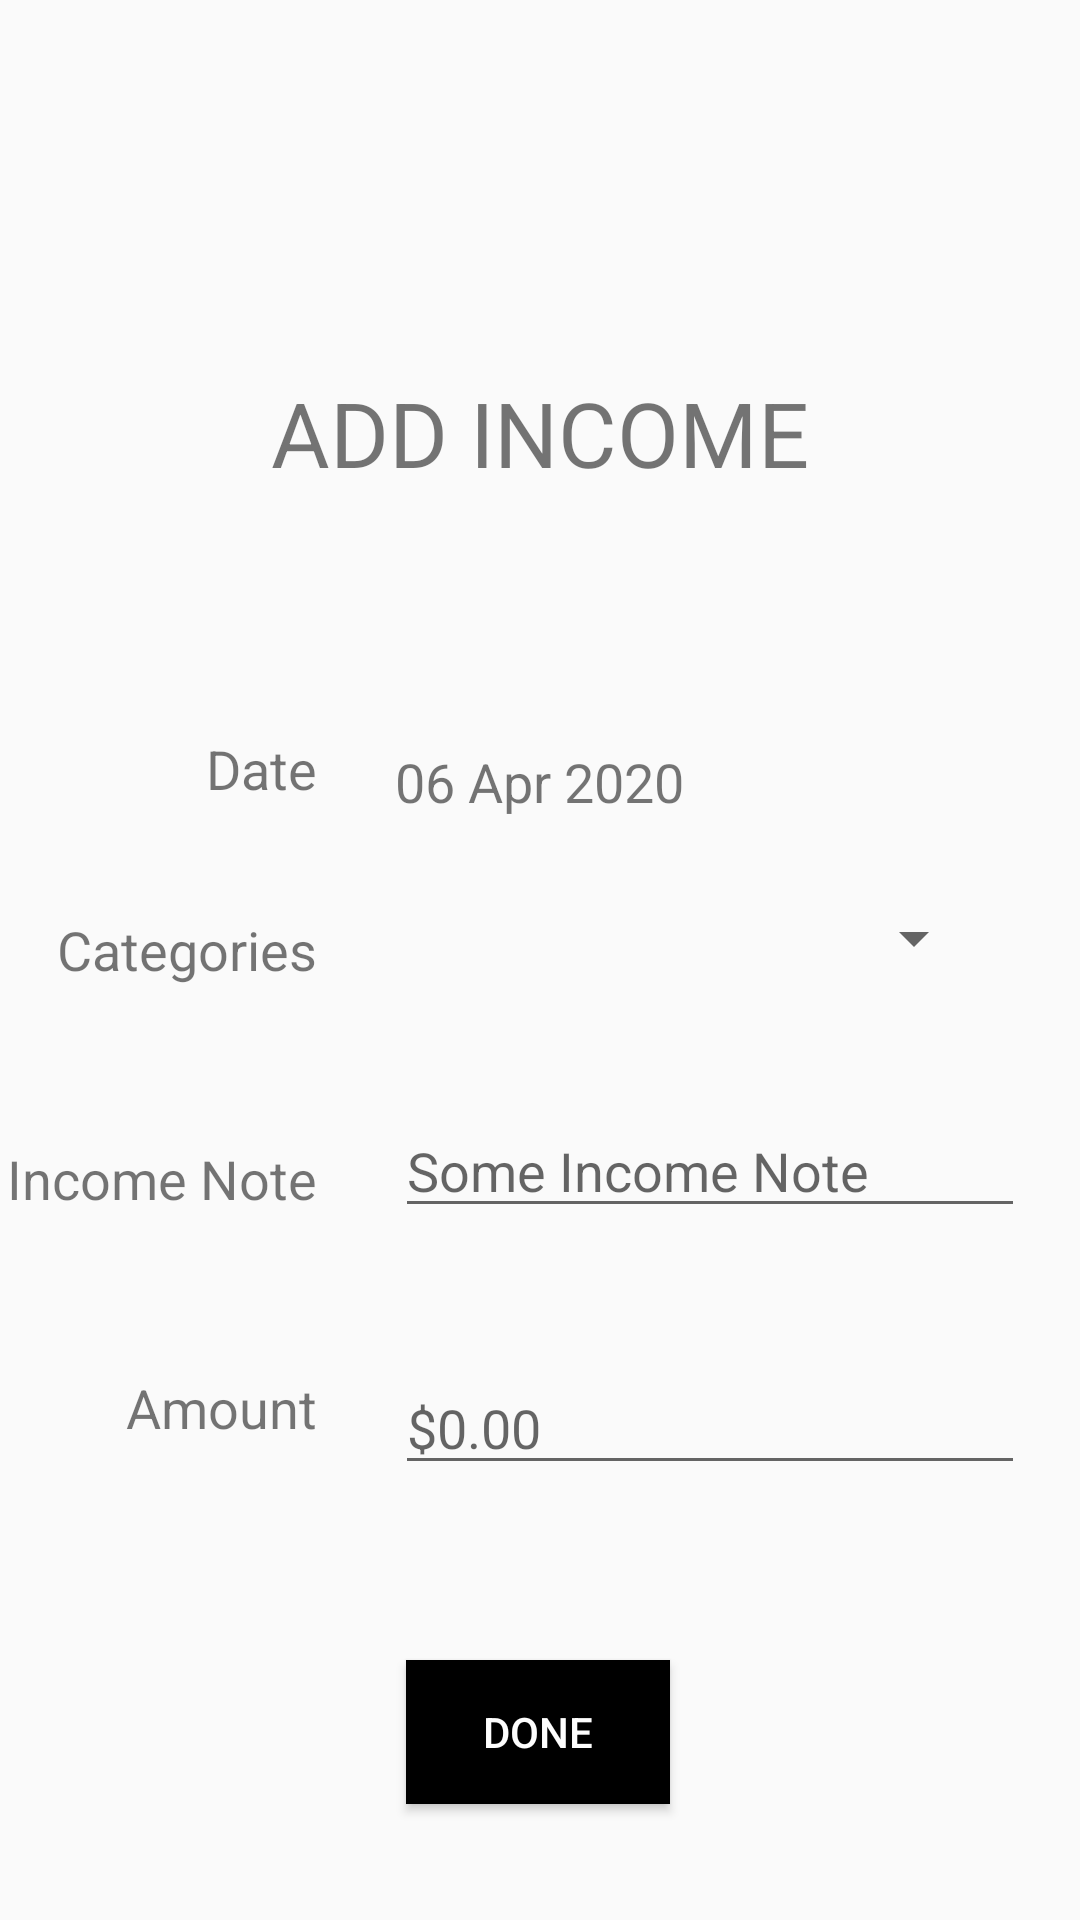

Here is an Android app screen rendered from its layout file. Give the layout XML and the strings, colors and styles it references.
<!-- AndroidManifest.xml: application theme AppTheme -->
<!-- res/layout/fragment_add_income.xml -->
<?xml version="1.0" encoding="utf-8"?>
<androidx.constraintlayout.widget.ConstraintLayout xmlns:android="http://schemas.android.com/apk/res/android"
    xmlns:app="http://schemas.android.com/apk/res-auto"
    xmlns:tools="http://schemas.android.com/tools"
    android:layout_width="match_parent"
    android:layout_height="match_parent"
    android:background="@drawable/woodtexture"
    tools:context=".AddIncomeFragment">

    

    <TextView
        android:id="@+id/textView16"
        android:layout_width="wrap_content"
        android:layout_height="wrap_content"
        android:layout_marginTop="124dp"
        android:text="ADD INCOME"
        android:textSize="30sp"
        app:layout_constraintEnd_toEndOf="parent"
        app:layout_constraintStart_toStartOf="parent"
        app:layout_constraintTop_toTopOf="@+id/textView21" />

    <Button
        android:id="@+id/button"
        android:layout_width="wrap_content"
        android:layout_height="wrap_content"
        android:layout_marginTop="72dp"
        android:background="#000000"
        android:onClick="addIncome"
        android:text="DONE"
        android:textColor="#FDFDFD"
        app:layout_constraintEnd_toEndOf="parent"
        app:layout_constraintHorizontal_bias="0.498"
        app:layout_constraintStart_toStartOf="parent"
        app:layout_constraintTop_toBottomOf="@+id/textView19" />

    <EditText
        android:id="@+id/ETIncome_notes"
        android:layout_width="wrap_content"
        android:layout_height="wrap_content"
        android:layout_marginTop="368dp"
        android:ems="10"
        android:hint="Some Income Note"
        android:inputType="textPersonName"
        app:layout_constraintEnd_toEndOf="parent"
        app:layout_constraintHorizontal_bias="0.0"
        app:layout_constraintStart_toStartOf="@+id/tvDate_Income"
        app:layout_constraintTop_toTopOf="parent" />

    <TextView
        android:id="@+id/textView21"
        android:layout_width="match_parent"
        android:layout_height="match_parent"
        tools:layout_editor_absoluteX="0dp"
        tools:layout_editor_absoluteY="0dp" />

    <TextView
        android:id="@+id/textView17"
        android:layout_width="wrap_content"
        android:layout_height="wrap_content"
        android:layout_marginTop="244dp"
        android:text="Date"
        android:textSize="18sp"
        app:layout_constraintEnd_toStartOf="@+id/tvDate_Income"
        app:layout_constraintHorizontal_bias="0.724"
        app:layout_constraintStart_toStartOf="parent"
        app:layout_constraintTop_toTopOf="parent" />

    <TextView
        android:id="@+id/textView18"
        android:layout_width="wrap_content"
        android:layout_height="wrap_content"
        android:layout_marginTop="52dp"
        android:text="Income Note"
        android:textSize="18sp"
        app:layout_constraintEnd_toEndOf="@+id/textView23"
        app:layout_constraintHorizontal_bias="1.0"
        app:layout_constraintStart_toStartOf="parent"
        app:layout_constraintTop_toBottomOf="@+id/textView23" />

    <TextView
        android:id="@+id/textView19"
        android:layout_width="wrap_content"
        android:layout_height="wrap_content"
        android:layout_marginTop="52dp"
        android:text="Amount"
        android:textSize="18sp"
        app:layout_constraintEnd_toEndOf="@+id/textView18"
        app:layout_constraintHorizontal_bias="1.0"
        app:layout_constraintStart_toStartOf="parent"
        app:layout_constraintTop_toBottomOf="@+id/textView18" />

    <TextView
        android:id="@+id/tvDate_Income"
        android:layout_width="wrap_content"
        android:layout_height="wrap_content"
        android:layout_marginTop="84dp"
        android:layout_marginEnd="132dp"
        android:text="06 Apr 2020"
        android:textSize="18sp"
        app:layout_constraintBottom_toTopOf="@+id/ETIncome_notes"
        app:layout_constraintEnd_toEndOf="parent"
        app:layout_constraintTop_toBottomOf="@+id/textView16"
        app:layout_constraintVertical_bias="0.0" />

    <EditText
        android:id="@+id/ETIncome_amount"
        android:layout_width="wrap_content"
        android:layout_height="wrap_content"
        android:layout_marginBottom="48dp"
        android:ems="10"
        android:hint="$0.00"
        android:inputType="textPersonName"
        app:layout_constraintBottom_toTopOf="@+id/button"
        app:layout_constraintStart_toStartOf="@+id/ETIncome_notes"
        app:layout_constraintTop_toBottomOf="@+id/ETIncome_notes"
        app:layout_constraintVertical_bias="0.813" />

    <Spinner
        android:id="@+id/spin_income_categ"
        android:layout_width="197dp"
        android:layout_height="24dp"
        android:layout_marginTop="28dp"
        app:layout_constraintEnd_toEndOf="parent"
        app:layout_constraintHorizontal_bias="0.0"
        app:layout_constraintStart_toStartOf="@+id/tvDate_Income"
        app:layout_constraintTop_toBottomOf="@+id/tvDate_Income" />

    <TextView
        android:id="@+id/textView23"
        android:layout_width="wrap_content"
        android:layout_height="wrap_content"
        android:layout_marginTop="36dp"
        android:text="Categories"
        android:textSize="18sp"
        app:layout_constraintEnd_toEndOf="@+id/textView17"
        app:layout_constraintHorizontal_bias="1.0"
        app:layout_constraintStart_toStartOf="parent"
        app:layout_constraintTop_toBottomOf="@+id/textView17" />

</androidx.constraintlayout.widget.ConstraintLayout>
<!-- resources referenced by this layout -->
<resources>
  <style name="AppTheme" parent="Theme.AppCompat.Light.DarkActionBar">
          
          <item name="colorPrimary">@color/colorPrimary</item>
          <item name="colorPrimaryDark">@color/colorPrimaryDark</item>
          <item name="colorAccent">@color/colorAccent</item>
  
          <item name="actionBarSize">70dp</item>
      </style>
  <!-- not gathered from this repository: default colours our renderer supplied (Android Studio template values) -->
  <color name="colorPrimary">#FF6200EE</color>
  <color name="colorPrimaryDark">#FF3700B3</color>
  <color name="colorAccent">#FF03DAC5</color>
</resources>
